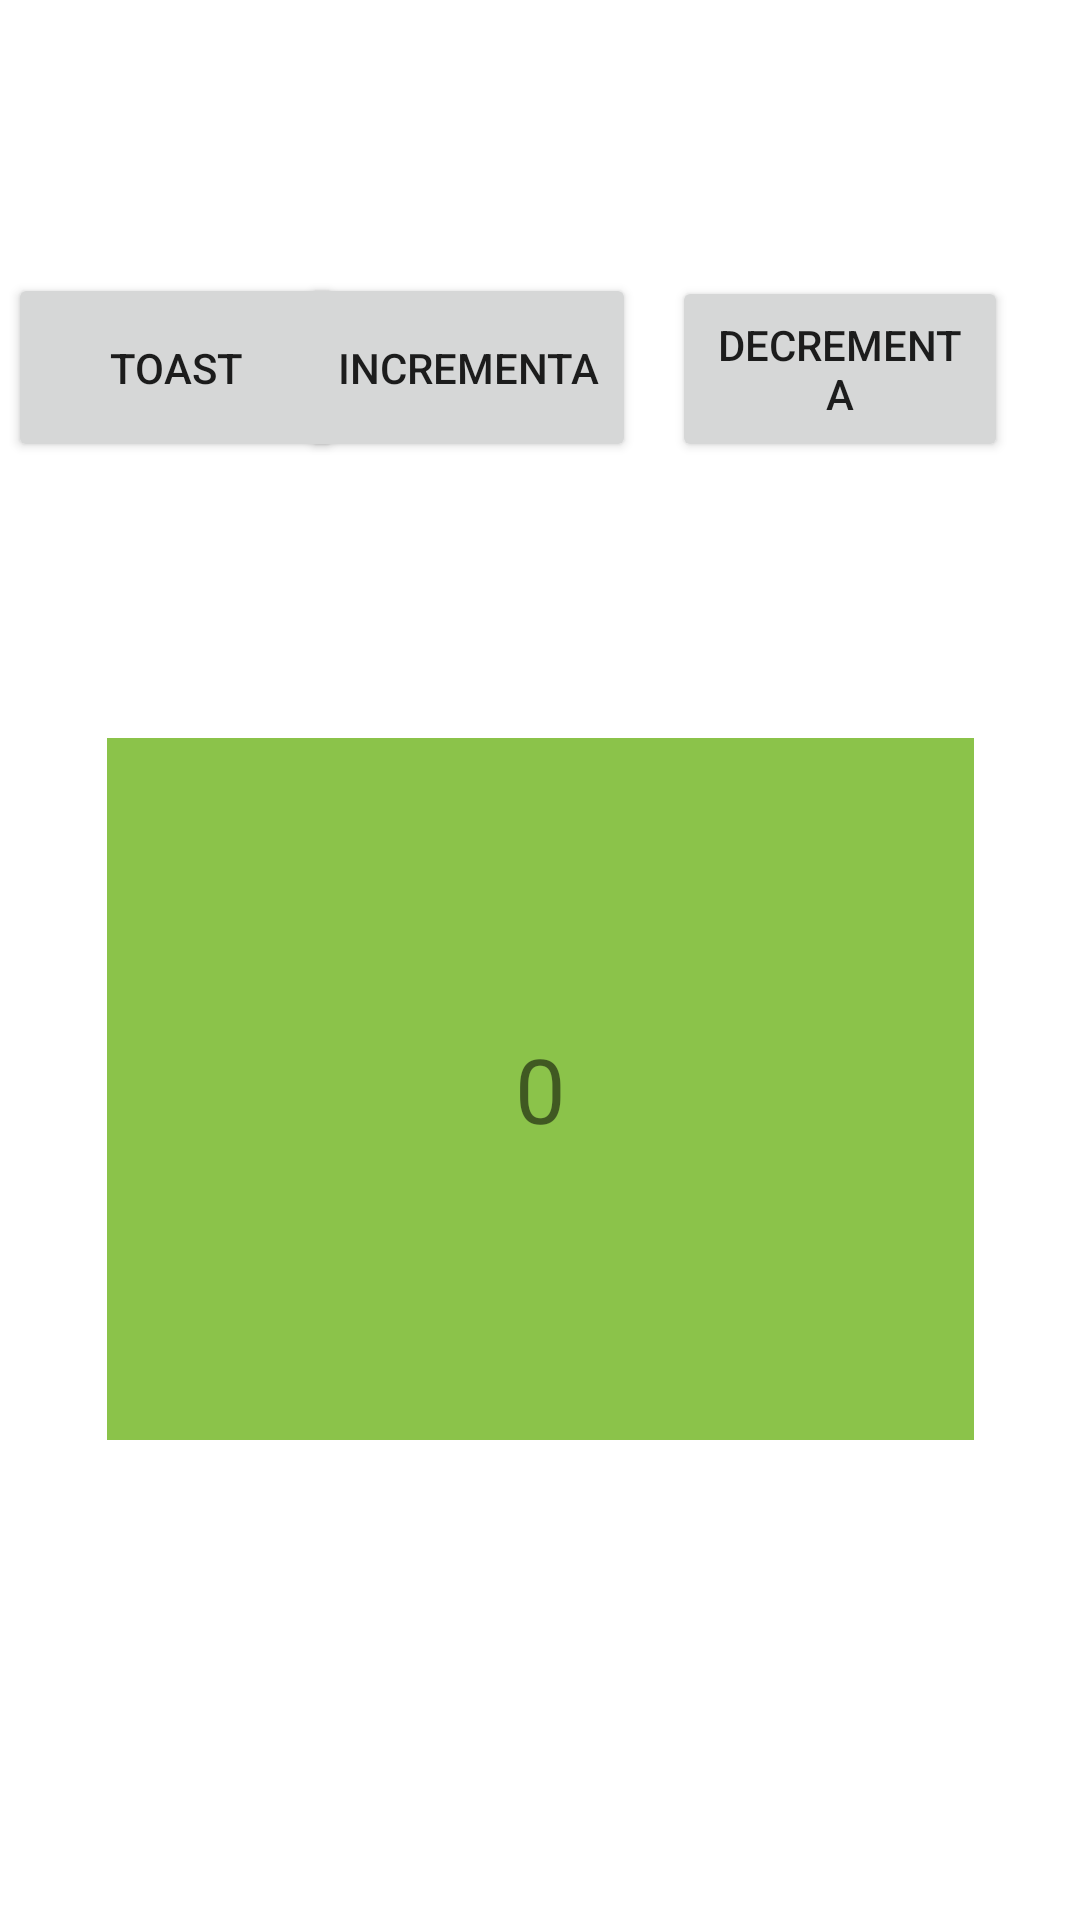

Write the Android layout XML for this screen, with the resource values it uses.
<!-- AndroidManifest.xml: application theme Theme.EjemploBotones -->
<!-- res/layout/activity_main.xml -->
<?xml version="1.0" encoding="utf-8"?>
<androidx.constraintlayout.widget.ConstraintLayout xmlns:android="http://schemas.android.com/apk/res/android"
    xmlns:app="http://schemas.android.com/apk/res-auto"
    xmlns:tools="http://schemas.android.com/tools"
    android:layout_width="match_parent"
    android:layout_height="match_parent"
    tools:context=".MainActivity">

    <Button
        android:id="@+id/btnToast"
        android:layout_width="112dp"
        android:layout_height="63dp"
        android:layout_marginStart="16dp"
        android:layout_marginTop="16dp"
        android:onClick="showToast"
        android:text="toast"
        app:layout_constraintBottom_toTopOf="@+id/tvCount"
        app:layout_constraintEnd_toStartOf="@+id/btnUp"
        app:layout_constraintHorizontal_bias="0.478"
        app:layout_constraintStart_toStartOf="parent"
        app:layout_constraintTop_toTopOf="parent"
        app:layout_constraintVertical_bias="0.449" />

    <Button
        android:id="@+id/btnUp"
        android:layout_width="112dp"
        android:layout_height="63dp"
        android:layout_marginTop="96dp"
        android:layout_marginEnd="12dp"
        android:text="incrementa"
        app:layout_constraintBottom_toBottomOf="@+id/btnDown"
        app:layout_constraintEnd_toStartOf="@+id/btnDown"
        app:layout_constraintTop_toTopOf="parent"
        app:layout_constraintVertical_bias="1.0" />

    <Button
        android:id="@+id/btnDown"
        android:layout_width="112dp"
        android:layout_height="62dp"
        android:layout_marginTop="92dp"
        android:layout_marginEnd="24dp"
        android:text="decrementa"
        app:layout_constraintEnd_toEndOf="parent"
        app:layout_constraintTop_toTopOf="parent" />

    <TextView
        android:id="@+id/tvCount"
        android:layout_width="289dp"
        android:layout_height="234dp"
        android:layout_marginTop="92dp"
        android:background="#8BC34A"
        android:gravity="center"
        android:text="0"
        android:textSize="30dp"
        app:layout_constraintEnd_toEndOf="parent"
        app:layout_constraintStart_toStartOf="parent"
        app:layout_constraintTop_toBottomOf="@+id/btnDown" />
</androidx.constraintlayout.widget.ConstraintLayout>
<!-- resources referenced by this layout -->
<resources>
  <style name="Theme.EjemploBotones" parent="Theme.MaterialComponents.DayNight.DarkActionBar">
          
          <item name="colorPrimary">@color/purple_500</item>
          <item name="colorPrimaryVariant">@color/purple_700</item>
          <item name="colorOnPrimary">@color/white</item>
          
          <item name="colorSecondary">@color/teal_200</item>
          <item name="colorSecondaryVariant">@color/teal_700</item>
          <item name="colorOnSecondary">@color/black</item>
          
          <item name="android:statusBarColor">?attr/colorPrimaryVariant</item>
          
      </style>
  <!-- not gathered from this repository: default colours our renderer supplied (Android Studio template values) -->
  <color name="purple_500">#FF6200EE</color>
  <color name="purple_700">#FF3700B3</color>
  <color name="teal_200">#FF03DAC5</color>
  <color name="teal_700">#FF018786</color>
  <color name="black">#FF000000</color>
  <color name="white">#FFFFFFFF</color>
</resources>
